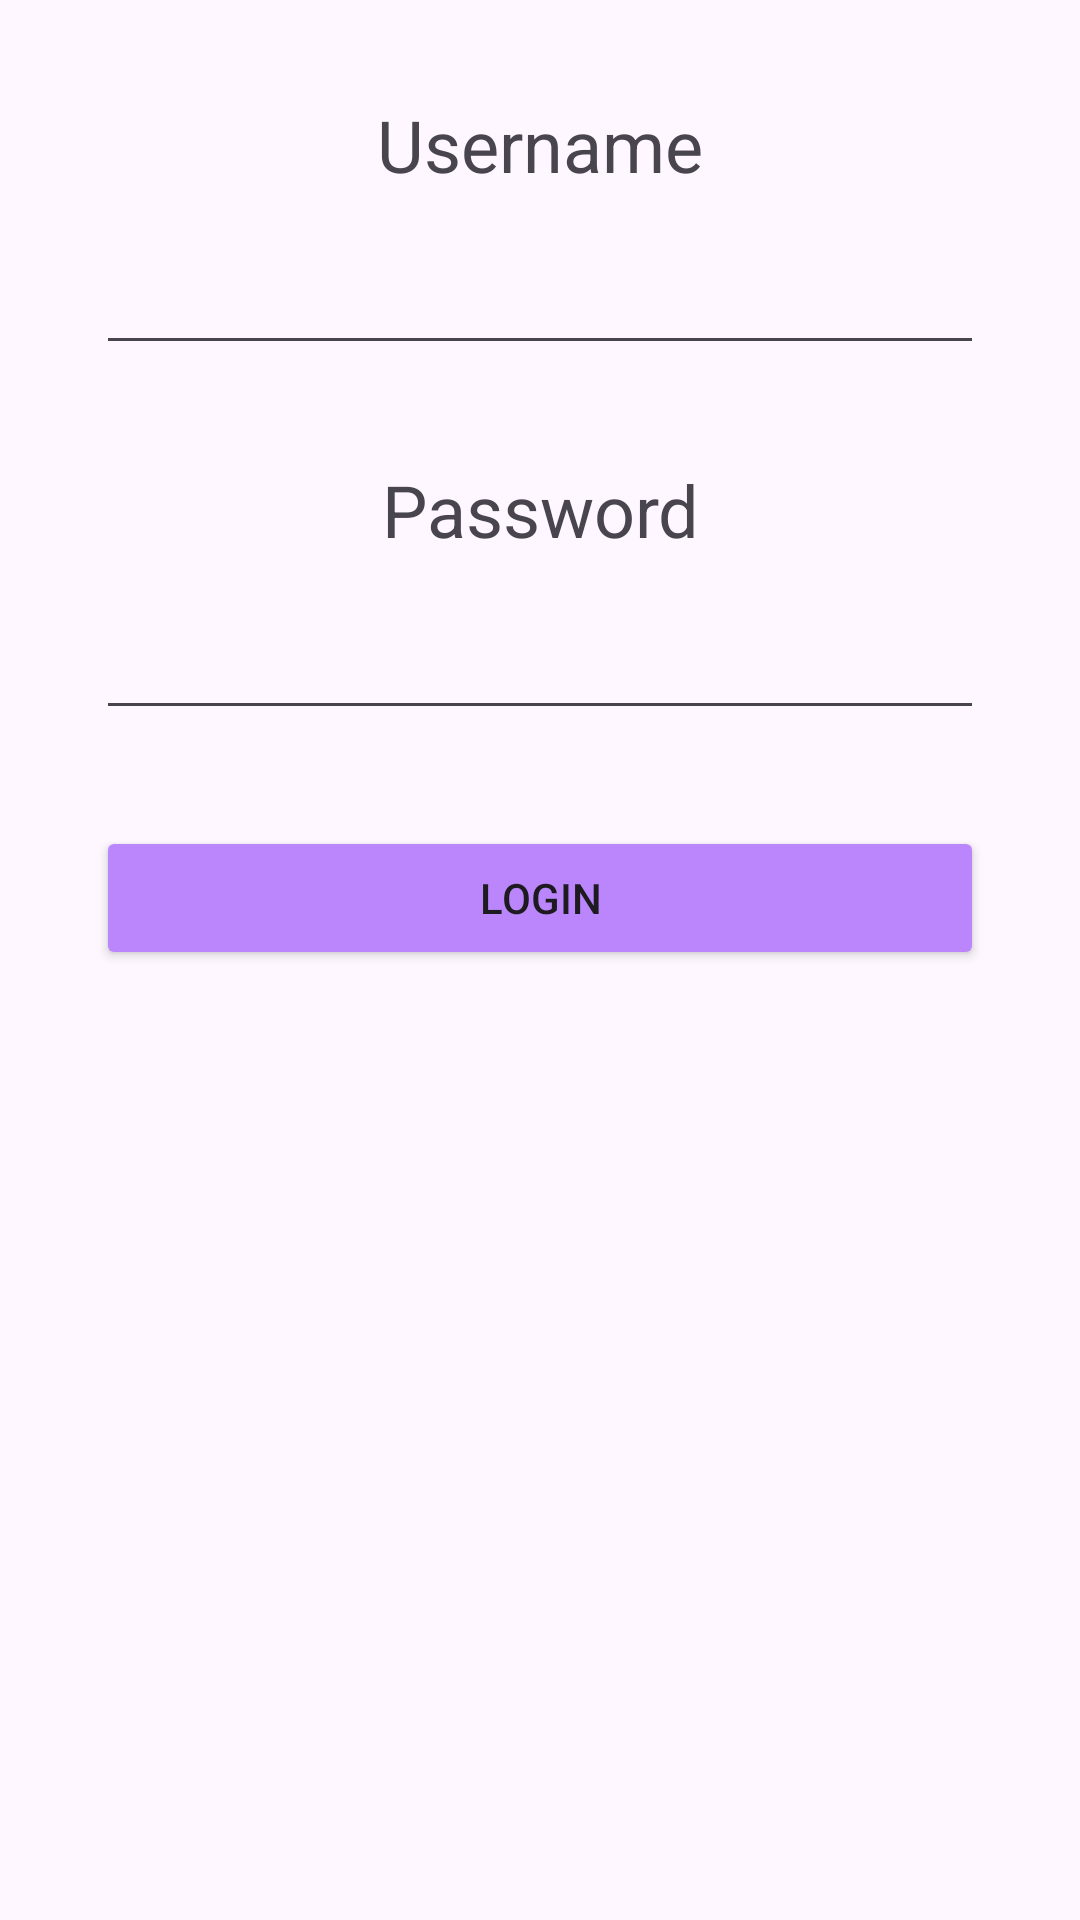

Android layout source for this screen:
<!-- AndroidManifest.xml: application theme Theme.ExtremeX -->
<!-- res/layout/activity_login.xml -->
<androidx.constraintlayout.widget.ConstraintLayout xmlns:android="http://schemas.android.com/apk/res/android"
    xmlns:app="http://schemas.android.com/apk/res-auto"
    xmlns:tools="http://schemas.android.com/tools"
    android:id="@+id/main"
    android:layout_width="match_parent"
    android:layout_height="match_parent"
    tools:context=".Login">

    <TextView
        android:id="@+id/usernameLabel"
        android:layout_width="wrap_content"
        android:layout_height="wrap_content"
        android:text="Username"
        android:textSize="24sp"
        android:gravity="center"
        app:layout_constraintTop_toTopOf="parent"
        app:layout_constraintStart_toStartOf="parent"
        app:layout_constraintEnd_toEndOf="parent"
        android:layout_marginTop="32dp"/>

    <EditText
        android:id="@+id/usernameInput"
        android:layout_width="0dp"
        android:layout_height="wrap_content"
        android:gravity="center"
        android:inputType="text"
        app:layout_constraintTop_toBottomOf="@+id/usernameLabel"
        app:layout_constraintStart_toStartOf="parent"
        app:layout_constraintEnd_toEndOf="parent"
        android:layout_marginTop="16dp"
        android:layout_marginStart="32dp"
        android:layout_marginEnd="32dp"/>

    <TextView
        android:id="@+id/passwordLabel"
        android:layout_width="wrap_content"
        android:layout_height="wrap_content"
        android:text="Password"
        android:textSize="24sp"
        android:gravity="center"
        app:layout_constraintTop_toBottomOf="@+id/usernameInput"
        app:layout_constraintStart_toStartOf="parent"
        app:layout_constraintEnd_toEndOf="parent"
        android:layout_marginTop="32dp"/>

    <EditText
        android:id="@+id/passwordInput"
        android:layout_width="0dp"
        android:layout_height="wrap_content"
        android:gravity="center"
        android:inputType="textPassword"
        app:layout_constraintTop_toBottomOf="@+id/passwordLabel"
        app:layout_constraintStart_toStartOf="parent"
        app:layout_constraintEnd_toEndOf="parent"
        android:layout_marginTop="16dp"
        android:layout_marginStart="32dp"
        android:layout_marginEnd="32dp"/>

    <Button
        android:id="@+id/loginButton"
        android:layout_width="0dp"
        android:layout_height="wrap_content"
        android:text="Login"
        android:gravity="center"
        app:layout_constraintTop_toBottomOf="@+id/passwordInput"
        app:layout_constraintStart_toStartOf="parent"
        app:layout_constraintEnd_toEndOf="parent"
        android:layout_marginTop="32dp"
        android:layout_marginStart="32dp"
        android:layout_marginEnd="32dp"
        android:backgroundTint="@color/purple_200"/>

</androidx.constraintlayout.widget.ConstraintLayout>
<!-- resources referenced by this layout -->
<resources>
  <style name="Theme.ExtremeX" parent="android:Theme.Material.Light.NoActionBar" />
  <!-- not gathered from this repository: default colours our renderer supplied (Android Studio template values) -->
  <color name="purple_200">#FFBB86FC</color>
</resources>
